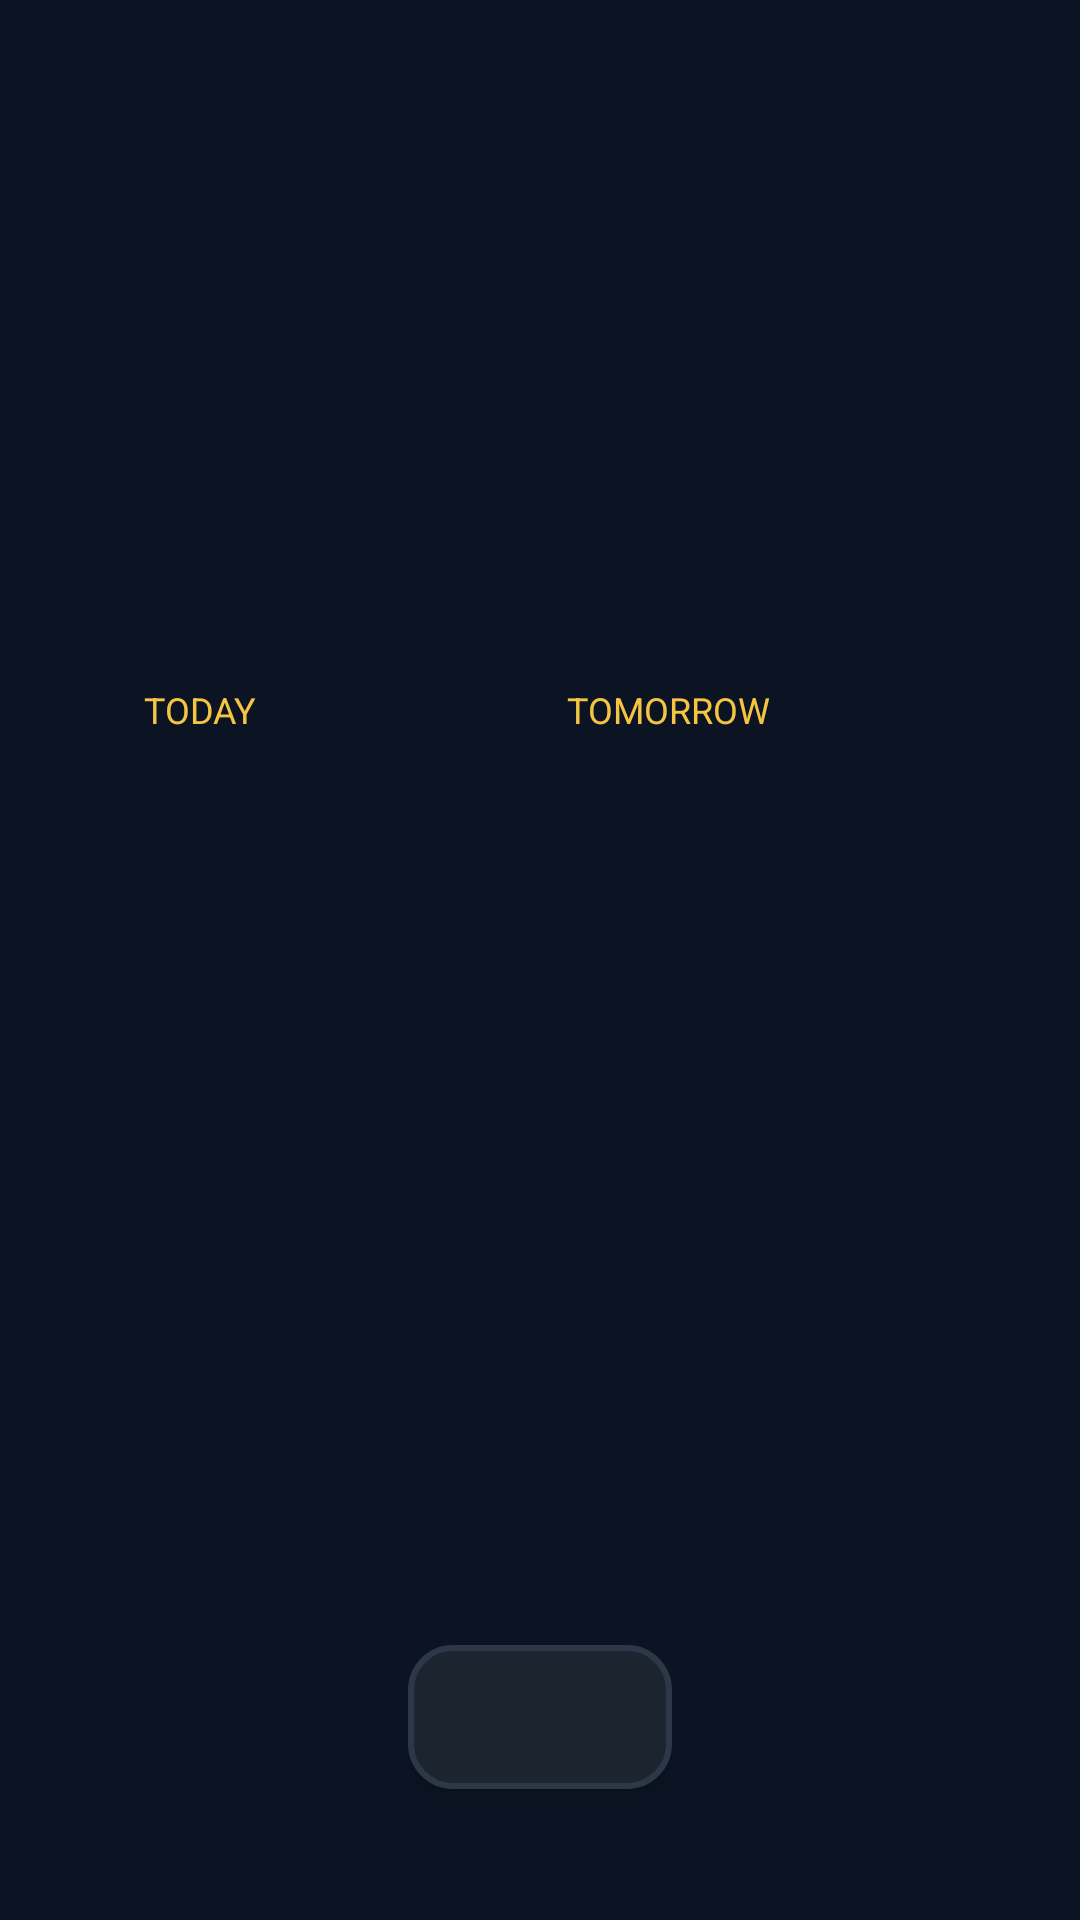

Android layout source for this screen:
<!-- AndroidManifest.xml: application theme Theme.TVDesk -->
<!-- res/layout/activity_night.xml -->
<?xml version="1.0" encoding="utf-8"?>
<LinearLayout xmlns:android="http://schemas.android.com/apk/res/android"
    android:layout_width="match_parent"
    android:layout_height="match_parent"
    android:background="@color/navy"
    android:gravity="center_horizontal"
    android:keepScreenOn="true"
    android:orientation="vertical"
    android:paddingStart="48dp"
    android:paddingTop="28dp"
    android:paddingEnd="48dp"
    android:paddingBottom="20dp">

    <TextView
        android:id="@+id/nameView"
        android:layout_width="wrap_content"
        android:layout_height="wrap_content"
        android:letterSpacing="0.18"
        android:textAllCaps="true"
        android:textColor="@color/gold"
        android:textSize="13sp" />

    <TextView
        android:id="@+id/greetingView"
        android:layout_width="wrap_content"
        android:layout_height="wrap_content"
        android:layout_marginTop="6dp"
        android:textColor="@color/muted"
        android:textSize="18sp" />

    <TextView
        android:id="@+id/clockView"
        android:layout_width="wrap_content"
        android:layout_height="wrap_content"
        android:fontFamily="sans-serif-light"
        android:includeFontPadding="false"
        android:textColor="@color/text"
        android:textSize="72sp" />

    <TextView
        android:id="@+id/dateView"
        android:layout_width="wrap_content"
        android:layout_height="wrap_content"
        android:textColor="@color/muted"
        android:textSize="18sp" />

    <LinearLayout
        android:layout_width="wrap_content"
        android:layout_height="wrap_content"
        android:layout_marginTop="6dp"
        android:orientation="horizontal">

        <TextView
            android:id="@+id/weatherView"
            android:layout_width="wrap_content"
            android:layout_height="wrap_content"
            android:layout_marginEnd="18dp"
            android:textColor="@color/text"
            android:textSize="16sp" />

        <TextView
            android:id="@+id/countdownView"
            android:layout_width="wrap_content"
            android:layout_height="wrap_content"
            android:textColor="@color/text"
            android:textSize="16sp" />
    </LinearLayout>

    <LinearLayout
        android:layout_width="match_parent"
        android:layout_height="0dp"
        android:layout_marginTop="16dp"
        android:layout_weight="1"
        android:orientation="horizontal">

        <LinearLayout
            android:layout_width="0dp"
            android:layout_height="match_parent"
            android:layout_marginEnd="18dp"
            android:layout_weight="1"
            android:orientation="vertical">

            <TextView
                android:layout_width="wrap_content"
                android:layout_height="wrap_content"
                android:text="@string/heading_today"
                android:textAllCaps="true"
                android:textColor="@color/gold"
                android:textSize="12sp" />

            <LinearLayout
                android:id="@+id/todayList"
                android:layout_width="match_parent"
                android:layout_height="wrap_content"
                android:orientation="vertical" />
        </LinearLayout>

        <LinearLayout
            android:layout_width="0dp"
            android:layout_height="match_parent"
            android:layout_weight="1"
            android:orientation="vertical">

            <TextView
                android:layout_width="wrap_content"
                android:layout_height="wrap_content"
                android:text="@string/heading_tomorrow"
                android:textAllCaps="true"
                android:textColor="@color/gold"
                android:textSize="12sp" />

            <LinearLayout
                android:id="@+id/tomorrowList"
                android:layout_width="match_parent"
                android:layout_height="wrap_content"
                android:orientation="vertical" />
        </LinearLayout>
    </LinearLayout>

    <LinearLayout
        android:id="@+id/userRow"
        android:layout_width="match_parent"
        android:layout_height="wrap_content"
        android:layout_marginTop="8dp"
        android:orientation="horizontal" />

    <TextView
        android:id="@+id/doneCount"
        android:layout_width="match_parent"
        android:layout_height="wrap_content"
        android:gravity="center"
        android:textColor="@color/gold"
        android:textSize="14sp" />

    <Button
        android:id="@+id/btnTasks"
        android:layout_width="wrap_content"
        android:layout_height="44dp"
        android:layout_marginTop="8dp"
        android:background="@drawable/button_bg"
        android:defaultFocusHighlightEnabled="false"
        android:focusable="true"
        android:paddingStart="16dp"
        android:paddingEnd="16dp"
        android:text="@string/show_tasks"
        android:textAllCaps="false"
        android:textColor="@color/button_text"
        android:textSize="15sp"
        android:visibility="gone" />

    <LinearLayout
        android:id="@+id/taskRow"
        android:layout_width="match_parent"
        android:layout_height="wrap_content"
        android:layout_marginTop="8dp"
        android:orientation="horizontal" />

    <Button
        android:id="@+id/btnView"
        android:layout_width="wrap_content"
        android:layout_height="48dp"
        android:layout_marginTop="10dp"
        android:background="@drawable/button_bg"
        android:defaultFocusHighlightEnabled="false"
        android:focusable="true"
        android:paddingStart="18dp"
        android:paddingEnd="18dp"
        android:textAllCaps="false"
        android:textColor="@color/button_text"
        android:textSize="16sp" />

    <TextView
        android:id="@+id/statusLine"
        android:layout_width="match_parent"
        android:layout_height="wrap_content"
        android:layout_marginTop="6dp"
        android:gravity="center"
        android:textColor="@color/muted"
        android:textSize="13sp" />

</LinearLayout>
<!-- resources referenced by this layout -->
<resources>
  <color name="gold">#F5C542</color>
  <color name="muted">#8B98A8</color>
  <color name="navy">#0C1424</color>
  <color name="text">#F4F7FB</color>
  <!-- drawable button_bg (drawable) -->
  <?xml version="1.0" encoding="utf-8"?>
  <selector xmlns:android="http://schemas.android.com/apk/res/android">
      <item android:state_focused="true">
          <shape android:shape="rectangle">
              <solid android:color="@color/gold" />
              <corners android:radius="14dp" />
          </shape>
      </item>
      <item android:state_pressed="true">
          <shape android:shape="rectangle">
              <solid android:color="@color/gold_pressed" />
              <corners android:radius="14dp" />
          </shape>
      </item>
      <item>
          <shape android:shape="rectangle">
              <solid android:color="@color/button" />
              <stroke
                  android:width="2dp"
                  android:color="@color/line" />
              <corners android:radius="14dp" />
          </shape>
      </item>
  </selector>
  <string name="heading_today">Today</string>
  <string name="heading_tomorrow">Tomorrow</string>
  <string name="show_tasks">Tasks</string>
  <style name="Theme.TVDesk" parent="@android:style/Theme.DeviceDefault.NoActionBar">
          <item name="android:windowBackground">@color/bg</item>
          <item name="android:colorBackground">@color/bg</item>
          <item name="android:windowFullscreen">true</item>
          <item name="android:windowNoTitle">true</item>
      </style>
  <color name="gold_pressed">#E0B030</color>
  <color name="button">#1C2430</color>
  <color name="line">#2C3848</color>
  <color name="bg">#0B0F14</color>
</resources>
